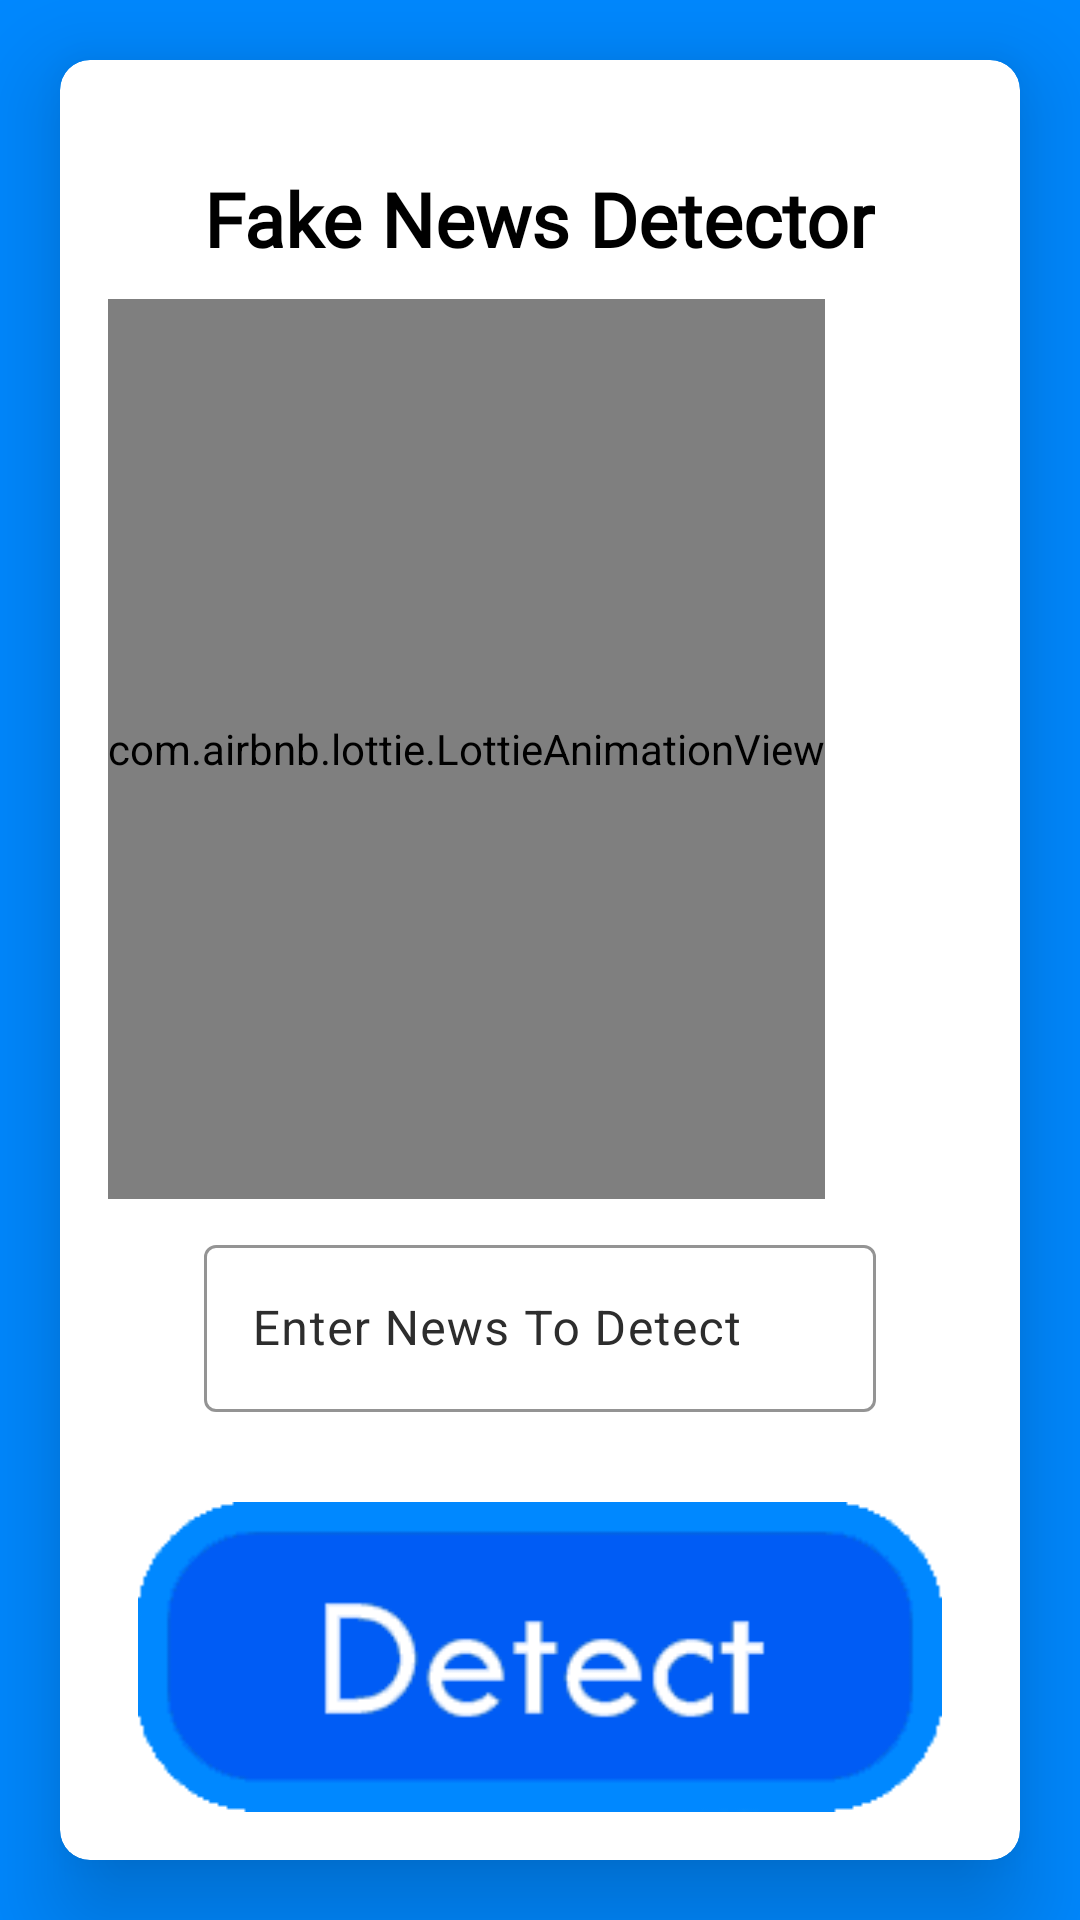

Produce the Android XML layout that renders to this screen, including the resource entries it uses.
<!-- AndroidManifest.xml: application theme Theme.Material3.Dark.NoActionBar -->
<!-- res/layout/activity_fakeor_real2.xml -->
<?xml version="1.0" encoding="utf-8"?>
<LinearLayout xmlns:android="http://schemas.android.com/apk/res/android"
    xmlns:app="http://schemas.android.com/apk/res-auto"
    xmlns:tools="http://schemas.android.com/tools"
    android:layout_width="match_parent"
    android:layout_height="match_parent">
    <FrameLayout
        android:layout_width="match_parent"
        android:layout_height="match_parent"
        android:background="@color/bluesplash">
        <androidx.cardview.widget.CardView
            android:id="@+id/cardView"
            android:layout_width="match_parent"
            android:layout_height="wrap_content"
            android:layout_margin="20dp"
            android:background="@android:color/darker_gray"
            android:layout_gravity="center"
            app:cardCornerRadius="10dp"

            app:cardElevation="20dp"
            app:cardBackgroundColor="@color/colorAccent">
            <LinearLayout
                android:layout_width="match_parent"
                android:layout_height="wrap_content"
                android:orientation="vertical"
                android:padding="16dp"
                >
                <TextView
                    style="@style/viewParent"
                    android:layout_alignParentLeft="true"
                    android:layout_alignParentTop="true"
                    android:layout_marginTop="20dp"
                    android:layout_marginBottom="10dp"
                    android:text="Fake News Detector"
                    android:layout_gravity="center"
                    android:fontFamily="@font/montserrat_black"
                    android:textColor="@color/blackTextColor"
                    android:textSize="25dp"
                    android:textStyle="bold" />
                <com.airbnb.lottie.LottieAnimationView
                    android:id="@+id/lottieAnimationView"
                    android:layout_width="wrap_content"
                    android:layout_height="300dp"
                    android:foregroundGravity="center"
                    app:lottie_autoPlay="true"
                    app:lottie_repeatCount="50"
                    app:lottie_rawRes="@raw/detector" />
                <com.google.android.material.textfield.TextInputLayout
                    android:id="@+id/filledTextField"
                    android:layout_width="match_parent"
                    android:layout_height="wrap_content"
                    android:layout_marginStart="32dp"
                    android:layout_marginTop="10dp"
                    android:layout_marginEnd="32dp"
                    android:textColorHint="@color/grey"
                    app:boxStrokeColor="@color/black"
                    app:hintTextColor="@color/black"

                    android:hint="Enter News To Detect">

                    
                    <com.google.android.material.textfield.TextInputEditText
                        android:id="@+id/editTextTextMultiLine"
                        android:layout_width="match_parent"
                        android:layout_height="wrap_content"
                        android:textColor="@color/black"/>

                </com.google.android.material.textfield.TextInputLayout>

                


                <ImageView
                    android:id="@+id/imageButton_detect"
                    android:layout_width="wrap_content"
                    android:layout_height="wrap_content"
                    android:layout_marginTop="30dp"
                    android:layout_gravity="center"

                    app:layout_constraintEnd_toEndOf="parent"
                    app:layout_constraintHorizontal_bias="0.5"
                    app:layout_constraintStart_toStartOf="parent"
                    app:layout_constraintTop_toBottomOf="@+id/editTextTextMultiLine"
                    app:srcCompat="@drawable/detectbutton" />


                <TextView
                    android:id="@+id/textView_detect"
                    android:layout_width="wrap_content"
                    android:layout_height="wrap_content"
                    android:layout_marginTop="16dp"
                    android:text=""
                    android:textColor="#fff"
                    android:textSize="25sp"
                    app:layout_constraintEnd_toEndOf="parent"
                    app:layout_constraintStart_toStartOf="parent"
                    app:layout_constraintTop_toBottomOf="@+id/imageButton_detect" />
            </LinearLayout>
        </androidx.cardview.widget.CardView>
    </FrameLayout>
</LinearLayout>
<!-- resources referenced by this layout -->
<resources>
  <color name="black">#FF000000</color>
  <color name="blackTextColor">#000</color>
  <color name="bluesplash">#0088FF</color>
  <color name="colorAccent">#FFFFFFFF</color>
  <color name="grey">#2d2d2d</color>
  <color name="white">#FFFFFFFF</color>
  <!-- drawable detectbutton: png bitmap (drawable, 6229 bytes) -->
  <style name="viewParent">
          <item name="android:layout_width">wrap_content</item>
          <item name="android:layout_height">wrap_content</item>
      </style>
</resources>
